Image classification data set "data_освещённость" (Vaibhavv526/Predicting-Illumination-from-Camera-Images on GitHub). Class labels (3): bright, dark, normal.

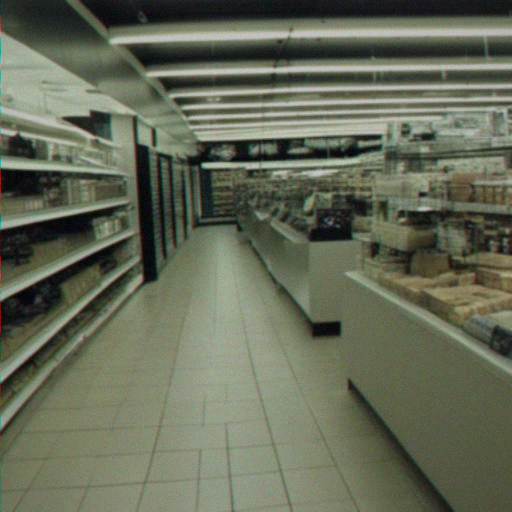
Label: bright

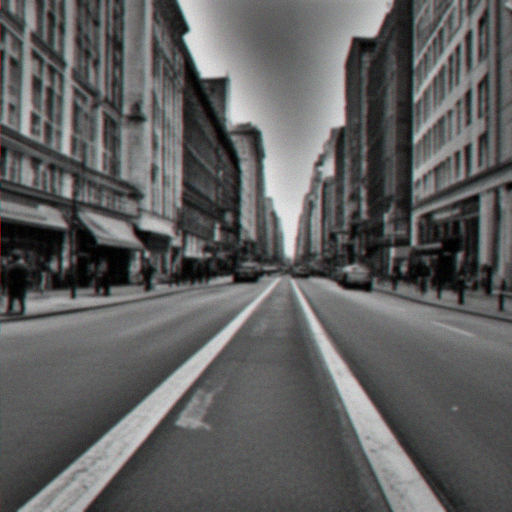
Label: normal

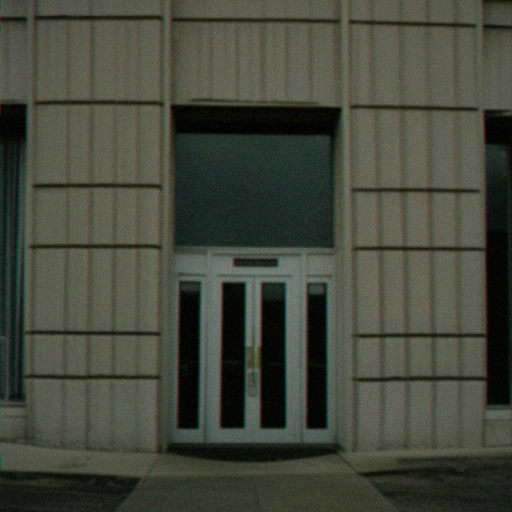
Label: dark

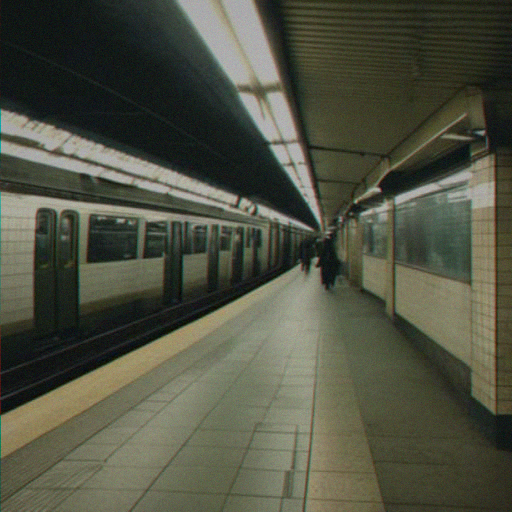
Label: bright

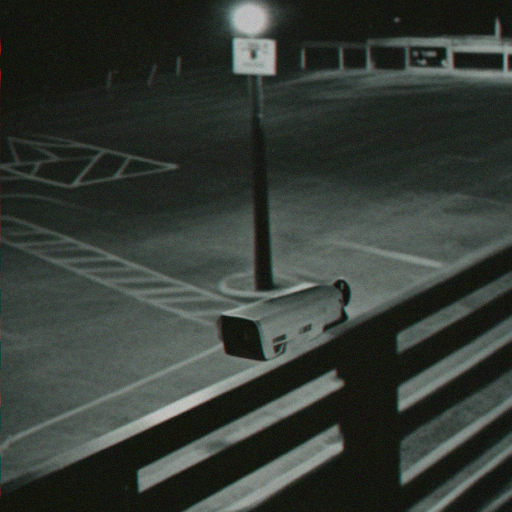
Label: dark

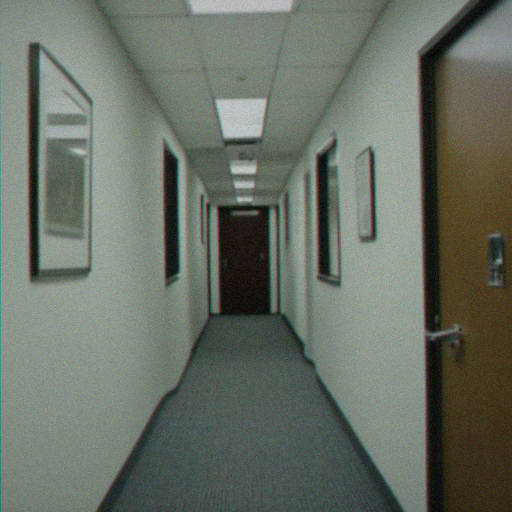
Label: normal
